The GitHub repository hk-railway/picturebook contains a labelled image folder "picture" with 18 categories: JR bus, JR ETC, JR EXP DC, JR EXP EC, JR ferry, JR local&etc PC, JR local diesel car, JR LOCAL EC1, JR LOCAL EC2, JR local hybrid car, JR LOCO, JR maglev, JR shinkansen, JR super express diesel car, JR super express electric car, JR superexp ec(jnr1), JR superexp ec(jnr2), JR super express passenger car. Examples follow, each with its label.

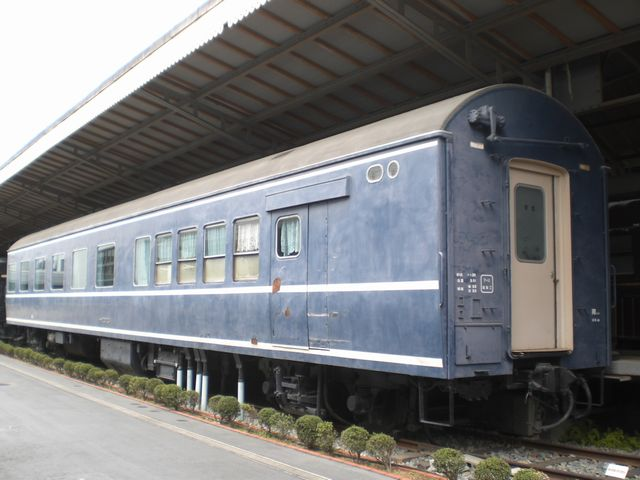
Label: JR super express passenger car

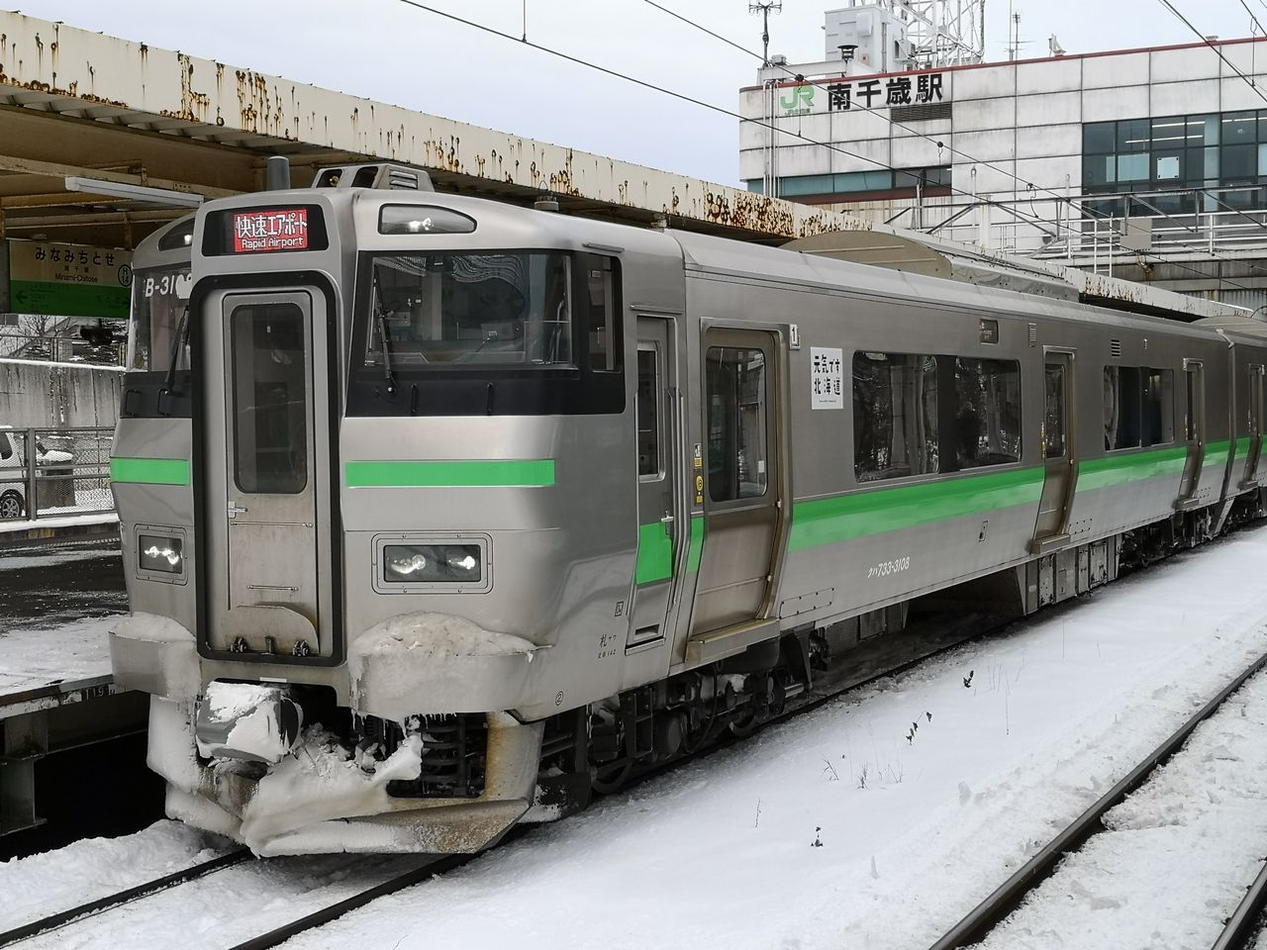
Label: JR LOCAL EC2

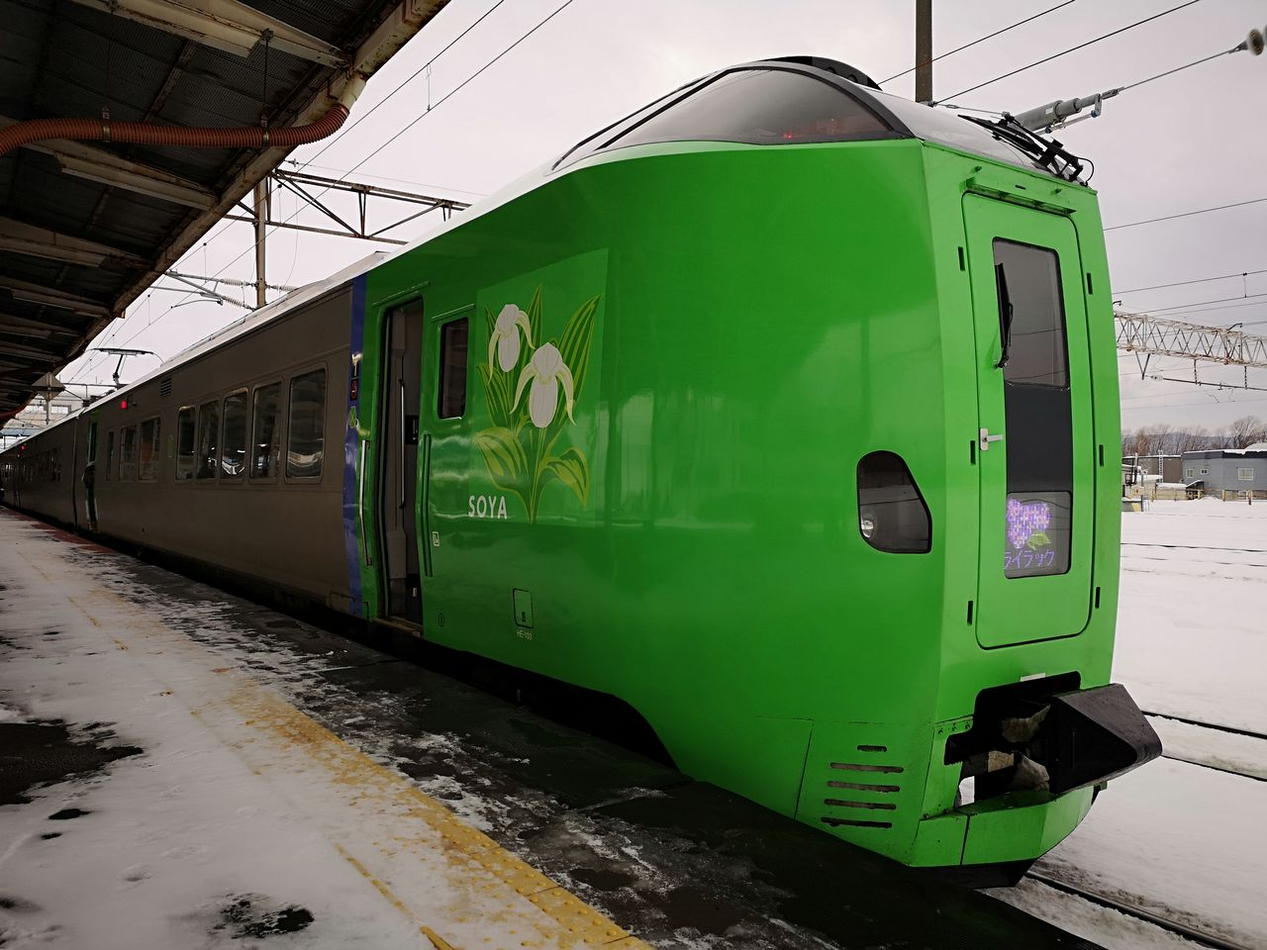
Label: JR super express electric car

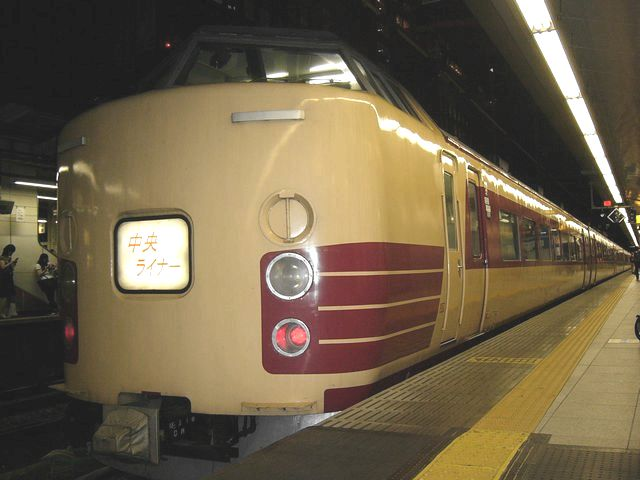
Label: JR superexp ec(jnr1)

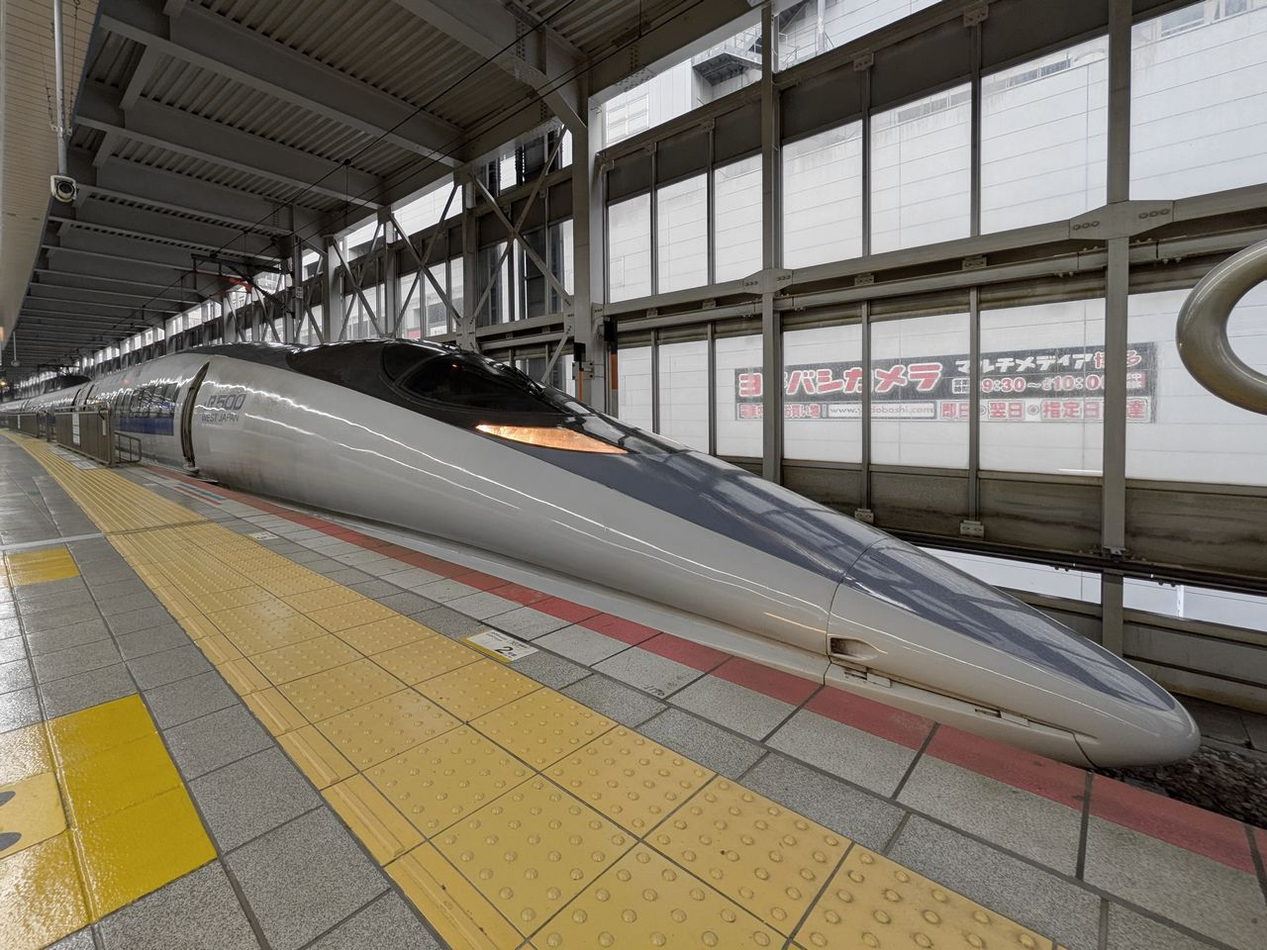
Label: JR shinkansen

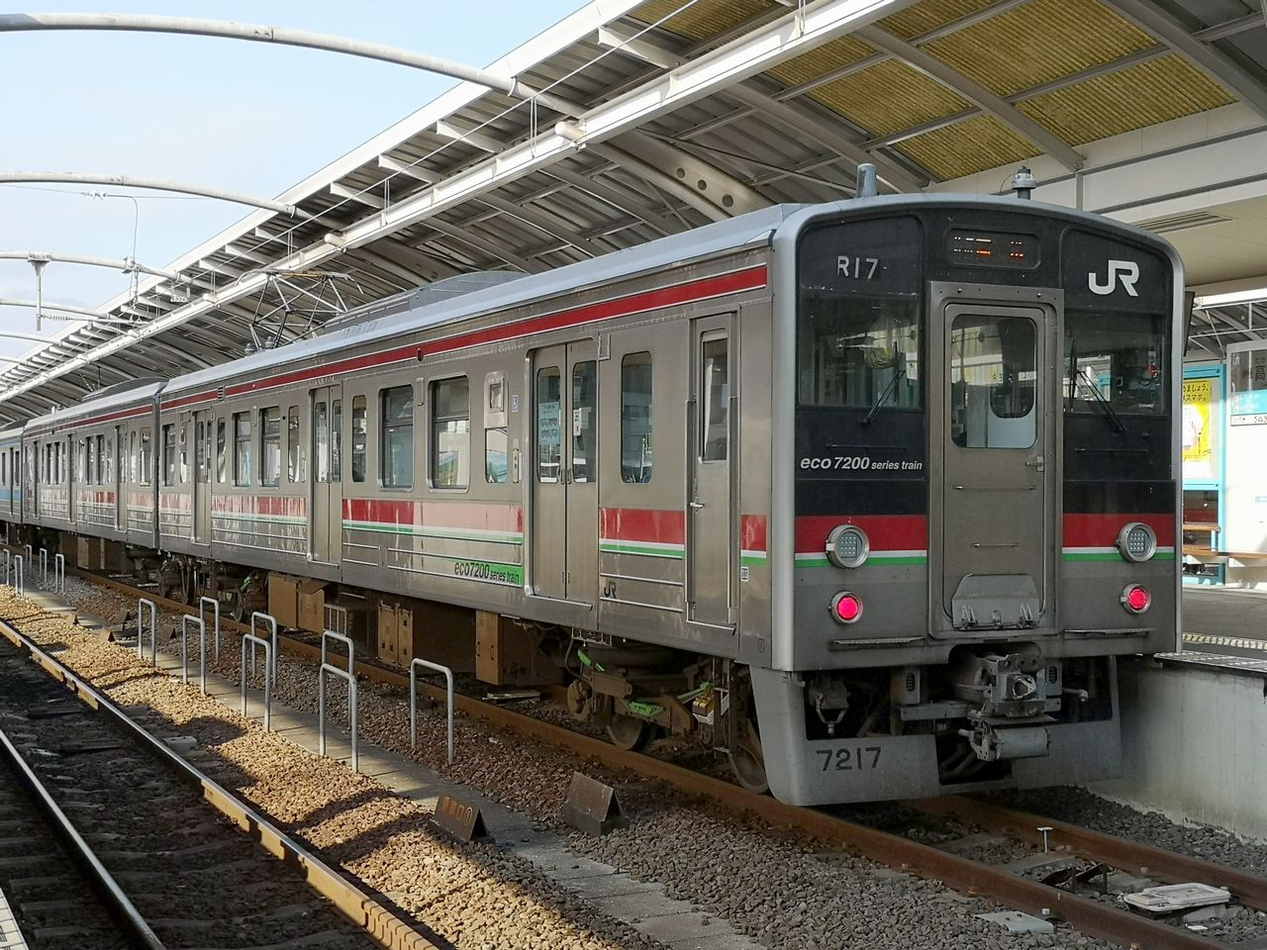
Label: JR LOCAL EC1
